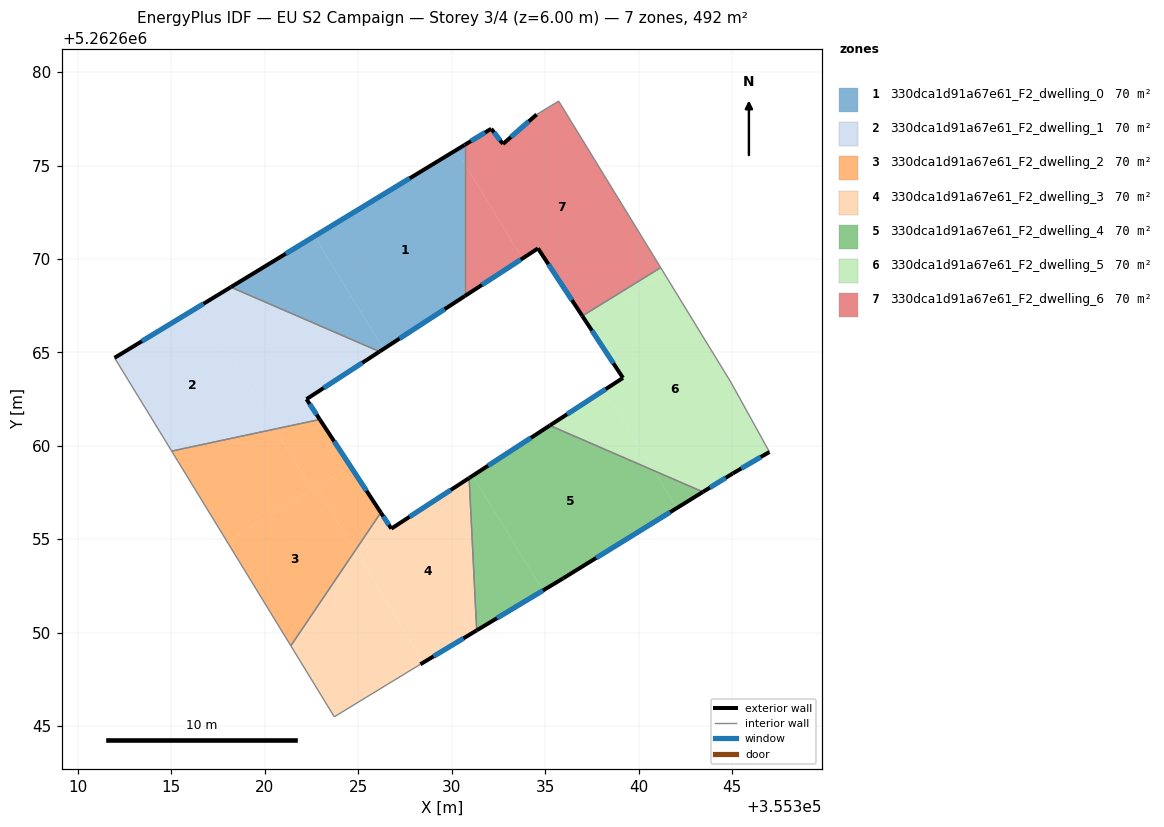
=== STOREY PLAN SPEC (per zone: floor XY polygon, exterior-wall plan segments, windows/doors) ===
zone 1: 330dca1d91a67e61_F2_dwelling_0  (70.3 m²)
  floor: (355330.24, 5262675.83) (355330.70, 5262675.08) (355330.70, 5262668.02) (355326.36, 5262665.19) (355322.67, 5262671.22)
  floor: (355330.70, 5262676.11) (355330.70, 5262675.08) (355330.24, 5262675.83)
  floor: (355322.67, 5262671.22) (355326.36, 5262665.19) (355326.14, 5262665.05) (355318.19, 5262668.50)
  exterior wall: (355326.14, 5262665.05) – (355330.70, 5262668.02)  [5.4 m]
    window: (355327.21, 5262665.74) – (355329.63, 5262667.32)  [4.6 m²]
  exterior wall: (355330.70, 5262676.11) – (355318.18, 5262668.50)  [14.6 m]
    window: (355327.76, 5262674.32) – (355321.12, 5262670.28)  [12.4 m²]
  interior walls: 2
zone 2: 330dca1d91a67e61_F2_dwelling_1  (70.3 m²)
  floor: (355316.53, 5262667.49) (355320.56, 5262660.91) (355315.02, 5262659.72) (355311.97, 5262664.71)
  floor: (355326.14, 5262665.05) (355322.24, 5262662.50) (355322.95, 5262661.42) (355320.56, 5262660.91) (355316.53, 5262667.49) (355318.19, 5262668.50)
  exterior wall: (355322.24, 5262662.50) – (355326.14, 5262665.05)  [4.7 m]
    window: (355323.15, 5262663.10) – (355325.22, 5262664.45)  [3.9 m²]
  exterior wall: (355322.95, 5262661.42) – (355322.24, 5262662.50)  [1.3 m]
    window: (355322.78, 5262661.67) – (355322.40, 5262662.25)  [1.1 m²]
  exterior wall: (355318.18, 5262668.50) – (355311.97, 5262664.71)  [7.3 m]
    window: (355316.72, 5262667.61) – (355313.43, 5262665.60)  [6.1 m²]
  interior walls: 3
zone 3: 330dca1d91a67e61_F2_dwelling_2  (70.3 m²)
  floor: (355322.95, 5262661.42) (355324.59, 5262658.92) (355322.54, 5262657.67) (355320.56, 5262660.91)
  floor: (355320.56, 5262660.91) (355322.54, 5262657.67) (355317.99, 5262654.88) (355315.02, 5262659.72)
  floor: (355324.59, 5262658.92) (355326.21, 5262656.43) (355324.84, 5262654.40) (355322.76, 5262657.80)
  floor: (355322.76, 5262657.80) (355324.84, 5262654.40) (355321.40, 5262649.31) (355317.99, 5262654.88)
  exterior wall: (355326.21, 5262656.43) – (355322.95, 5262661.42)  [6.0 m]
    window: (355325.45, 5262657.60) – (355323.71, 5262660.25)  [5.0 m²]
  interior walls: 3
zone 4: 330dca1d91a67e61_F2_dwelling_3  (70.3 m²)
  floor: (355330.94, 5262658.28) (355331.34, 5262650.13) (355328.50, 5262648.42) (355324.84, 5262654.40) (355326.21, 5262656.43) (355326.77, 5262655.58)
  floor: (355324.84, 5262654.40) (355328.50, 5262648.42) (355328.33, 5262648.32) (355323.72, 5262645.51) (355321.40, 5262649.31)
  exterior wall: (355326.77, 5262655.58) – (355326.21, 5262656.43)  [1.0 m]
    window: (355326.64, 5262655.78) – (355326.34, 5262656.23)  [0.9 m²]
  exterior wall: (355330.94, 5262658.28) – (355326.77, 5262655.58)  [5.0 m]
    window: (355329.96, 5262657.65) – (355327.75, 5262656.21)  [4.2 m²]
  exterior wall: (355328.33, 5262648.32) – (355331.34, 5262650.13)  [3.5 m]
    window: (355329.04, 5262648.74) – (355330.63, 5262649.71)  [3.0 m²]
  interior walls: 4
zone 5: 330dca1d91a67e61_F2_dwelling_4  (70.3 m²)
  floor: (355340.82, 5262658.68) (355342.05, 5262656.68) (355335.98, 5262652.92) (355334.88, 5262652.26) (355331.12, 5262658.41) (355335.26, 5262661.09)
  floor: (355331.12, 5262658.41) (355334.88, 5262652.26) (355331.34, 5262650.13) (355330.94, 5262658.28)
  floor: (355343.44, 5262657.54) (355342.05, 5262656.68) (355340.82, 5262658.68)
  exterior wall: (355335.26, 5262661.09) – (355330.94, 5262658.28)  [5.2 m]
    window: (355334.24, 5262660.43) – (355331.95, 5262658.94)  [4.3 m²]
  exterior wall: (355335.98, 5262652.92) – (355343.45, 5262657.54)  [8.8 m]
    window: (355337.73, 5262654.01) – (355341.69, 5262656.46)  [7.4 m²]
  exterior wall: (355331.34, 5262650.13) – (355335.98, 5262652.92)  [5.4 m]
    window: (355332.43, 5262650.79) – (355334.89, 5262652.27)  [4.6 m²]
  interior walls: 2
zone 6: 330dca1d91a67e61_F2_dwelling_5  (70.3 m²)
  floor: (355341.39, 5262669.20) (355344.94, 5262663.41) (355347.00, 5262659.68) (355345.04, 5262658.53) (355343.44, 5262657.54) (355340.82, 5262658.68) (355338.18, 5262663.00) (355339.17, 5262663.64) (355337.20, 5262666.64)
  floor: (355341.18, 5262669.54) (355341.39, 5262669.20) (355337.20, 5262666.64) (355336.99, 5262666.95)
  floor: (355338.18, 5262663.00) (355340.82, 5262658.68) (355335.26, 5262661.09)
  exterior wall: (355345.04, 5262658.53) – (355347.00, 5262659.68)  [2.3 m]
    window: (355345.50, 5262658.80) – (355346.54, 5262659.41)  [1.9 m²]
  exterior wall: (355343.45, 5262657.54) – (355345.04, 5262658.53)  [1.9 m]
    window: (355343.82, 5262657.77) – (355344.66, 5262658.29)  [1.6 m²]
  exterior wall: (355339.17, 5262663.64) – (355335.26, 5262661.09)  [4.7 m]
    window: (355338.25, 5262663.04) – (355336.17, 5262661.69)  [3.9 m²]
  exterior wall: (355336.99, 5262666.95) – (355339.17, 5262663.64)  [4.0 m]
    window: (355337.50, 5262666.18) – (355338.66, 5262664.42)  [3.3 m²]
  interior walls: 4
zone 7: 330dca1d91a67e61_F2_dwelling_6  (70.3 m²)
  floor: (355335.73, 5262678.45) (355341.18, 5262669.54) (355336.99, 5262666.95) (355334.62, 5262670.57) (355333.79, 5262670.03) (355330.70, 5262675.08) (355330.70, 5262676.11) (355332.12, 5262676.97) (355332.75, 5262676.15) (355334.55, 5262677.73)
  floor: (355330.70, 5262675.08) (355333.79, 5262670.03) (355330.70, 5262668.02)
  exterior wall: (355334.62, 5262670.57) – (355336.99, 5262666.95)  [4.3 m]
    window: (355335.18, 5262669.72) – (355336.43, 5262667.80)  [3.6 m²]
  exterior wall: (355330.70, 5262668.02) – (355334.62, 5262670.57)  [4.7 m]
    window: (355331.62, 5262668.62) – (355333.70, 5262669.97)  [3.9 m²]
  exterior wall: (355332.12, 5262676.97) – (355330.70, 5262676.11)  [1.7 m]
    window: (355331.79, 5262676.77) – (355331.03, 5262676.31)  [1.4 m²]
  exterior wall: (355332.75, 5262676.15) – (355332.12, 5262676.97)  [1.0 m]
    window: (355332.60, 5262676.35) – (355332.27, 5262676.78)  [0.9 m²]
  exterior wall: (355334.55, 5262677.73) – (355332.75, 5262676.15)  [2.4 m]
    window: (355334.12, 5262677.36) – (355333.17, 5262676.52)  [2.0 m²]
  interior walls: 4

=== DERIVED (storey summary) ===
Building: EU S2 Campaign
Storey: 3 of 4  (floor level z = 6.00 m)
Storey gross floor area: 492.1 m²
Zones on this storey: 7
  - 330dca1d91a67e61_F2_dwelling_0: floor 70.3 m²; exterior wall 20.1 m (60.3 m²); 2 window(s) 17.0 m²; WWR 28.1%
  - 330dca1d91a67e61_F2_dwelling_1: floor 70.3 m²; exterior wall 13.2 m (39.7 m²); 3 window(s) 11.2 m²; WWR 28.1%
  - 330dca1d91a67e61_F2_dwelling_2: floor 70.3 m²; exterior wall 6.0 m (17.9 m²); 1 window(s) 5.0 m²; WWR 28.1%
  - 330dca1d91a67e61_F2_dwelling_3: floor 70.3 m²; exterior wall 9.5 m (28.5 m²); 3 window(s) 8.0 m²; WWR 28.1%
  - 330dca1d91a67e61_F2_dwelling_4: floor 70.3 m²; exterior wall 19.3 m (58.0 m²); 3 window(s) 16.3 m²; WWR 28.1%
  - 330dca1d91a67e61_F2_dwelling_5: floor 70.3 m²; exterior wall 12.8 m (38.3 m²); 4 window(s) 10.8 m²; WWR 28.1%
  - 330dca1d91a67e61_F2_dwelling_6: floor 70.3 m²; exterior wall 14.1 m (42.3 m²); 5 window(s) 11.9 m²; WWR 28.1%
Zone adjacency (shared interzone walls):
  - 330dca1d91a67e61_F2_dwelling_0 ↔ 330dca1d91a67e61_F2_dwelling_1
  - 330dca1d91a67e61_F2_dwelling_0 ↔ 330dca1d91a67e61_F2_dwelling_6
  - 330dca1d91a67e61_F2_dwelling_1 ↔ 330dca1d91a67e61_F2_dwelling_2
  - 330dca1d91a67e61_F2_dwelling_2 ↔ 330dca1d91a67e61_F2_dwelling_3
  - 330dca1d91a67e61_F2_dwelling_3 ↔ 330dca1d91a67e61_F2_dwelling_4
  - 330dca1d91a67e61_F2_dwelling_4 ↔ 330dca1d91a67e61_F2_dwelling_5
  - 330dca1d91a67e61_F2_dwelling_5 ↔ 330dca1d91a67e61_F2_dwelling_6